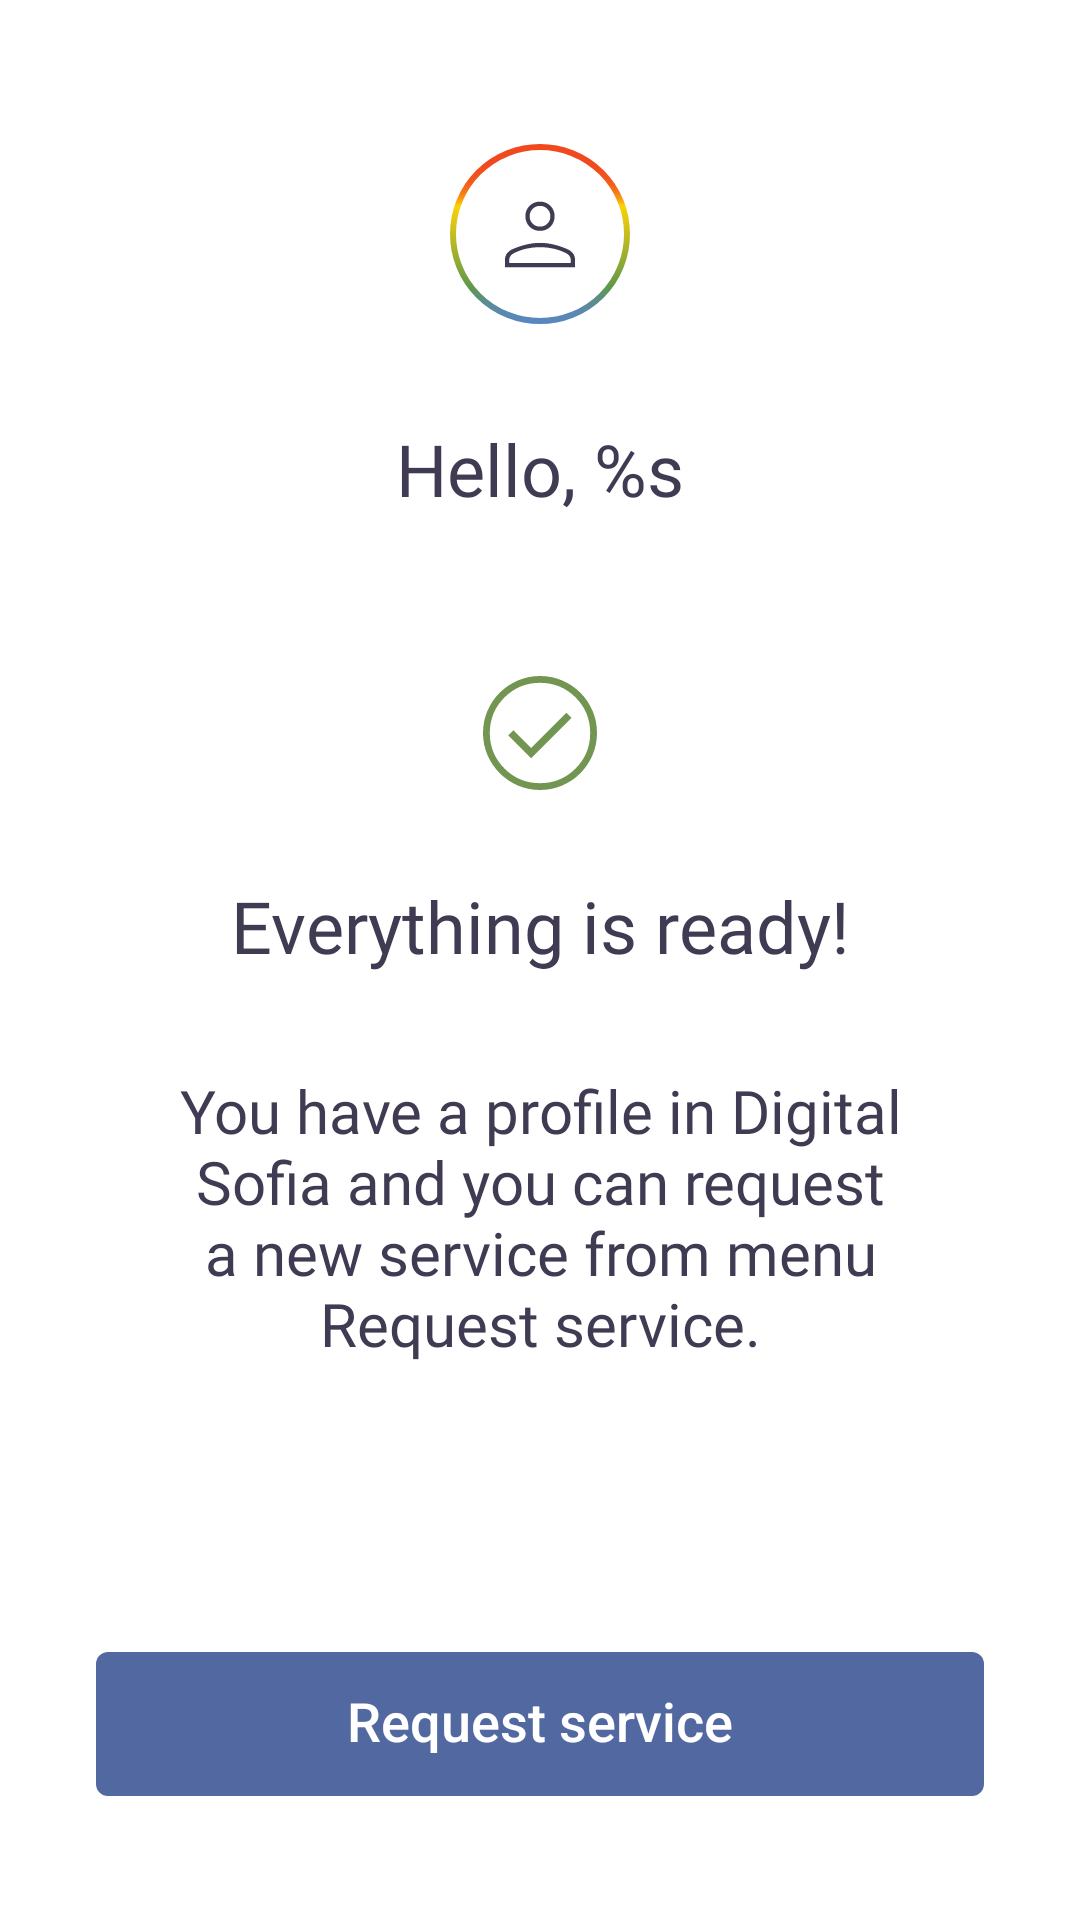

This screen was rendered from an Android layout file. Write that file and the resources it references.
<!-- AndroidManifest.xml: application theme Theme.App -->
<!-- res/layout/fragment_registration_ready.xml -->
<?xml version="1.0" encoding="utf-8"?>
<FrameLayout xmlns:android="http://schemas.android.com/apk/res/android"
    android:layout_width="match_parent"
    android:layout_height="match_parent"
    android:background="@color/color_background"
    android:fitsSystemWindows="true">

    <androidx.core.widget.NestedScrollView
        android:layout_width="match_parent"
        android:layout_height="match_parent"
        android:clipToPadding="false"
        android:fillViewport="true">

        <androidx.appcompat.widget.LinearLayoutCompat
            android:layout_width="match_parent"
            android:layout_height="match_parent"
            android:orientation="vertical">

            <androidx.appcompat.widget.AppCompatImageView
                android:layout_width="wrap_content"
                android:layout_height="wrap_content"
                android:layout_gravity="center_horizontal"
                android:layout_marginTop="@dimen/margin_48"
                android:src="@drawable/img_avatar" />

            <androidx.appcompat.widget.AppCompatTextView
                android:id="@+id/tvHello"
                style="@style/TextStyle.24spRegularMainColor"
                android:layout_width="wrap_content"
                android:layout_height="wrap_content"
                android:layout_gravity="center_horizontal"
                android:layout_marginStart="@dimen/margin_32"
                android:layout_marginTop="@dimen/margin_32"
                android:layout_marginEnd="@dimen/margin_32"
                android:text="@string/registration_ready_hello" />

            <androidx.appcompat.widget.AppCompatImageView
                android:layout_width="wrap_content"
                android:layout_height="wrap_content"
                android:layout_gravity="center"
                android:layout_marginTop="@dimen/margin_48"
                android:src="@drawable/ic_success_big" />

            <androidx.appcompat.widget.AppCompatTextView
                style="@style/TextStyle.24spSemiBoldMainColor"
                android:layout_width="match_parent"
                android:layout_height="wrap_content"
                android:layout_marginStart="@dimen/margin_32"
                android:layout_marginTop="@dimen/margin_24"
                android:layout_marginEnd="@dimen/margin_32"
                android:gravity="bottom|center_horizontal"
                android:singleLine="false"
                android:text="@string/registration_ready_title" />

            <androidx.appcompat.widget.AppCompatTextView
                style="@style/TextStyle.20spRegularMainColor"
                android:layout_width="match_parent"
                android:layout_height="0dp"
                android:layout_marginStart="@dimen/margin_48"
                android:layout_marginTop="@dimen/margin_32"
                android:layout_marginEnd="@dimen/margin_48"
                android:layout_marginBottom="@dimen/margin_64"
                android:layout_weight="1"
                android:gravity="center_horizontal|top"
                android:singleLine="false"
                android:text="@string/registration_ready_description" />

            <androidx.appcompat.widget.AppCompatButton
                android:id="@+id/btnMyProfile"
                style="@style/ButtonStyle.Blue"
                android:layout_width="match_parent"
                android:layout_height="wrap_content"
                android:layout_gravity="center_horizontal"
                android:layout_marginStart="@dimen/margin_32"
                android:layout_marginTop="@dimen/margin_32"
                android:layout_marginEnd="@dimen/margin_32"
                android:layout_marginBottom="@dimen/margin_96"
                android:text="@string/registration_ready_button"
                android:textSize="18sp" />

        </androidx.appcompat.widget.LinearLayoutCompat>

    </androidx.core.widget.NestedScrollView>

</FrameLayout>
<!-- resources referenced by this layout -->
<resources>
  <color name="color_background">#FFFFFF</color>
  <dimen name="margin_24">24dp</dimen>
  <dimen name="margin_32">32dp</dimen>
  <dimen name="margin_48">48dp</dimen>
  <dimen name="margin_64">64dp</dimen>
  <dimen name="margin_96">96dp</dimen>
  <string name="registration_ready_button">Request service</string>
  <string name="registration_ready_description">You have a profile in Digital Sofia and you can request a new service from menu Request service.</string>
  <string name="registration_ready_hello">Hello, %s</string>
  <string name="registration_ready_title">Everything is ready!</string>
  <style name="ButtonStyle.Blue">
          <item name="android:background">@drawable/bg_ripple_blue_button_states</item>
      </style>
  <style name="TextStyle.20spRegularMainColor">
          <item name="android:textSize">20sp</item>
          <item name="android:textColor">@color/color_main_text</item>
          <item name="android:fontFamily">@font/sofia_sans_regular</item>
          <item name="android:ellipsize">end</item>
          <item name="android:singleLine">true</item>
      </style>
  <style name="TextStyle.24spRegularMainColor">
          <item name="android:textSize">24sp</item>
          <item name="android:textColor">@color/color_main_text</item>
          <item name="android:fontFamily">@font/sofia_sans_regular</item>
          <item name="android:ellipsize">end</item>
          <item name="android:singleLine">true</item>
      </style>
  <style name="TextStyle.24spSemiBoldMainColor">
          <item name="android:textSize">24sp</item>
          <item name="android:textColor">@color/color_main_text</item>
          <item name="android:fontFamily">@font/sofia_sans_semi_bold</item>
          <item name="android:ellipsize">end</item>
          <item name="android:singleLine">true</item>
      </style>
  <!-- drawable bg_ripple_blue_button_states (drawable) -->
  <?xml version="1.0" encoding="utf-8"?>
  <ripple xmlns:android="http://schemas.android.com/apk/res/android"
      android:color="@color/color_ripple">
      <item>
          <shape android:shape="rectangle">
              <corners android:radius="@dimen/default_small_corners_radius" />
              <solid android:color="@color/color_blue" />
          </shape>
      </item>
      <item android:id="@android:id/mask">
          <shape android:shape="rectangle">
              <corners android:radius="@dimen/default_small_corners_radius" />
              <solid android:color="@color/color_ripple" />
          </shape>
      </item>
  </ripple>
  <color name="color_main_text">#403A52</color>
  <color name="color_primary">#232D3A</color>
  <style name="AppBottomSheetDialogTheme" parent="Theme.Design.Light.BottomSheetDialog">
          <item name="bottomSheetStyle">@style/AppModalStyle</item>
          <item name="colorAccent">@color/color_primary</item>
      </style>
  <color name="color_ripple">#05000000</color>
  <dimen name="default_small_corners_radius">4dp</dimen>
  <color name="color_blue">#5268A0</color>
  <style name="AppModalStyle" parent="Widget.Design.BottomSheet.Modal">
          <item name="android:background">@drawable/bg_bottom_sheet_base</item>
          <item name="behavior_peekHeight">300dp</item>
      </style>
  <!-- drawable bg_bottom_sheet_base (drawable) -->
  <?xml version="1.0" encoding="utf-8"?>
  <layer-list xmlns:android="http://schemas.android.com/apk/res/android">
      <item>
          <shape android:shape="rectangle">
              <solid android:color="@color/color_background" />
              <corners android:radius="@dimen/default_extra_large_corners_radius" />
              <stroke
                  android:width="1dp"
                  android:color="@color/color_background" />
          </shape>
      </item>
  </layer-list>
  <dimen name="default_extra_large_corners_radius">16dp</dimen>
</resources>
